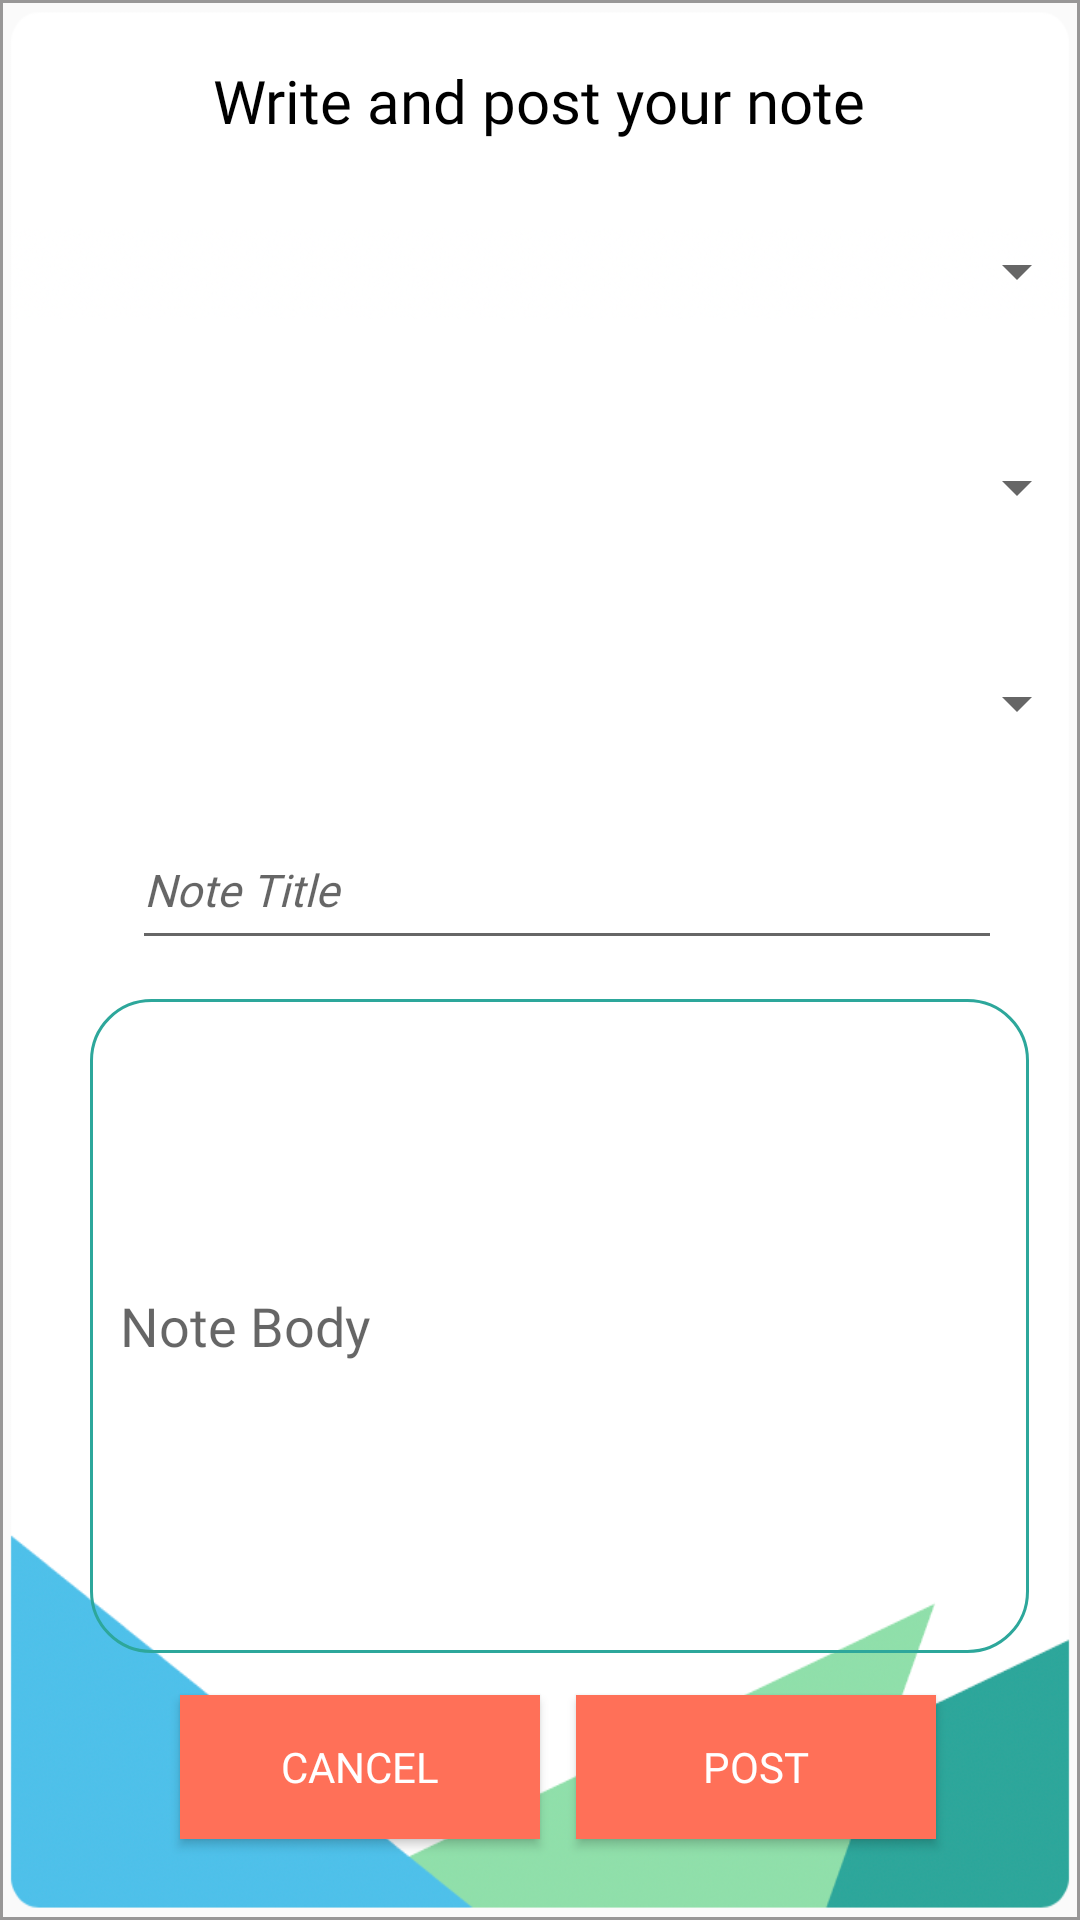

Here is an Android app screen rendered from its layout file. Give the layout XML and the strings, colors and styles it references.
<!-- AndroidManifest.xml: application theme AppTheme -->
<!-- res/layout/createnotepopup.xml -->
<?xml version="1.0" encoding="utf-8"?>
<RelativeLayout xmlns:android="http://schemas.android.com/apk/res/android"
    android:layout_width="match_parent"
    android:layout_height="match_parent"
    xmlns:tools="http://schemas.android.com/tools"
    android:background="@drawable/prof4"
    android:orientation="vertical"
    tools:context=".Student_Visitor.creatnotepopup">



    <LinearLayout
        android:layout_width="match_parent"
        android:layout_height="match_parent"
        android:orientation="vertical"
        android:background="@drawable/border2">

        <TextView
            android:layout_width="wrap_content"
            android:layout_height="wrap_content"
            android:text="Write and post your note"
            android:textSize="20dp"
            android:textColor="#000000"
            android:layout_marginLeft="61dp"
            android:layout_marginTop="10dp"
            android:fontFamily="@font/dsds"
            />

        <Spinner
            android:id="@+id/spinnerA"
            android:layout_width="333dp"
            android:layout_height="57dp"
            android:layout_marginLeft="20dp"
            android:layout_marginTop="15dp"
            android:layout_marginRight="250dp"
            android:hint="Collage"
            />



        <Spinner
            android:id="@+id/spinnerAd"
            android:layout_width="333dp"
            android:layout_height="57dp"
            android:layout_marginLeft="20dp"
            android:layout_marginTop="15dp"
            android:layout_marginRight="250dp"
            android:hint="Collage" />





        <Spinner
            android:id="@+id/spinnerAdmaaa"
            android:layout_width="333dp"
            android:layout_height="57dp"
            android:layout_marginLeft="20dp"
            android:layout_marginTop="15dp"
            android:layout_marginRight="250dp"
            android:hint="Collage" />

        <EditText
            android:id="@+id/editTextTextMultiLine2"
            android:layout_width="313dp"
            android:layout_height="218dp"
            android:layout_marginLeft="20dp"
            android:layout_marginTop="70dp"
            android:background="@drawable/border"
            android:ems="10"
            android:hint="Note Body"
            android:inputType="textMultiLine"
            android:fontFamily="@font/dsds"/>

        <LinearLayout
            android:layout_width="295dp"
            android:layout_height="99dp"
            android:layout_marginLeft="30dp"
            android:layout_marginTop="10dp">

            <Button
                android:id="@+id/cancel2"
                android:layout_width="120dp"
                android:layout_height="wrap_content"
                android:layout_marginLeft="20dp"
                android:layout_marginTop="4dp"
                android:background="#ff7058"
                android:text="Cancel"
                android:textColor="#fff"
                android:fontFamily="@font/dsds"/>

            <Button
                android:id="@+id/ResetButton"
                android:layout_width="120dp"
                android:layout_height="wrap_content"
                android:layout_marginLeft="12dp"
                android:layout_marginTop="4dp"
                android:background="#ff7058"
                android:text="Post"
                android:textColor="#fff"
                android:fontFamily="@font/dsds"/>
        </LinearLayout>


    </LinearLayout>

    <com.google.android.material.textfield.TextInputLayout
        android:layout_width="match_parent"
        android:layout_height="wrap_content"
        android:layout_gravity="center"
        android:layout_marginTop="260dp"
        >

        <EditText
            android:id="@+id/Title"
            android:layout_width="290dp"
            android:layout_height="49dp"
            android:layout_marginLeft="44dp"
            android:layout_marginTop="45dp"
            android:layout_marginRight="40dp"
            android:layout_marginBottom="10dp"
            android:ems="10"
            android:hint="Note Title"
            android:inputType="textPersonName"
            android:textSize="15dp"
            android:textStyle="italic"
            android:fontFamily="@font/dsds"/>


    </com.google.android.material.textfield.TextInputLayout>

</RelativeLayout>
<!-- resources referenced by this layout -->
<resources>
  <!-- drawable border (drawable) -->
  <?xml version="1.0" encoding="utf-8"?>
  <shape
      xmlns:android="http://schemas.android.com/apk/res/android"
      android:shape="rectangle">
  
      <corners android:radius="20dp"/>
      <padding android:left="10dp"
          android:right="10dp"
          android:top="10dp"
          android:bottom="10dp"/>
      <stroke android:width="1dp"
          android:color="#2da79b"
  
          />
  </shape>
  <!-- drawable border2 (drawable) -->
  <?xml version="1.0" encoding="utf-8"?>
  <shape
      xmlns:android="http://schemas.android.com/apk/res/android"
      android:shape="rectangle">
  
      <padding android:left="10dp"
          android:right="10dp"
          android:top="10dp"
          android:bottom="10dp"/>
      <stroke android:width="1dp"
          android:color="#989797"
  
          />
  </shape>
  <!-- drawable prof4: png bitmap (drawable-v24, 73030 bytes) -->
  <style name="AppTheme" parent="Theme.AppCompat.Light.NoActionBar">
          
          <item name="colorPrimary">@color/darkGreen</item>
          <item name="colorPrimaryDark">#ACAEB0</item>
          <item name="colorAccent">#FF7058</item>
          <item name="windowNoTitle">true</item>
         
      </style>
  <color name="darkGreen">#2da79b</color>
</resources>
